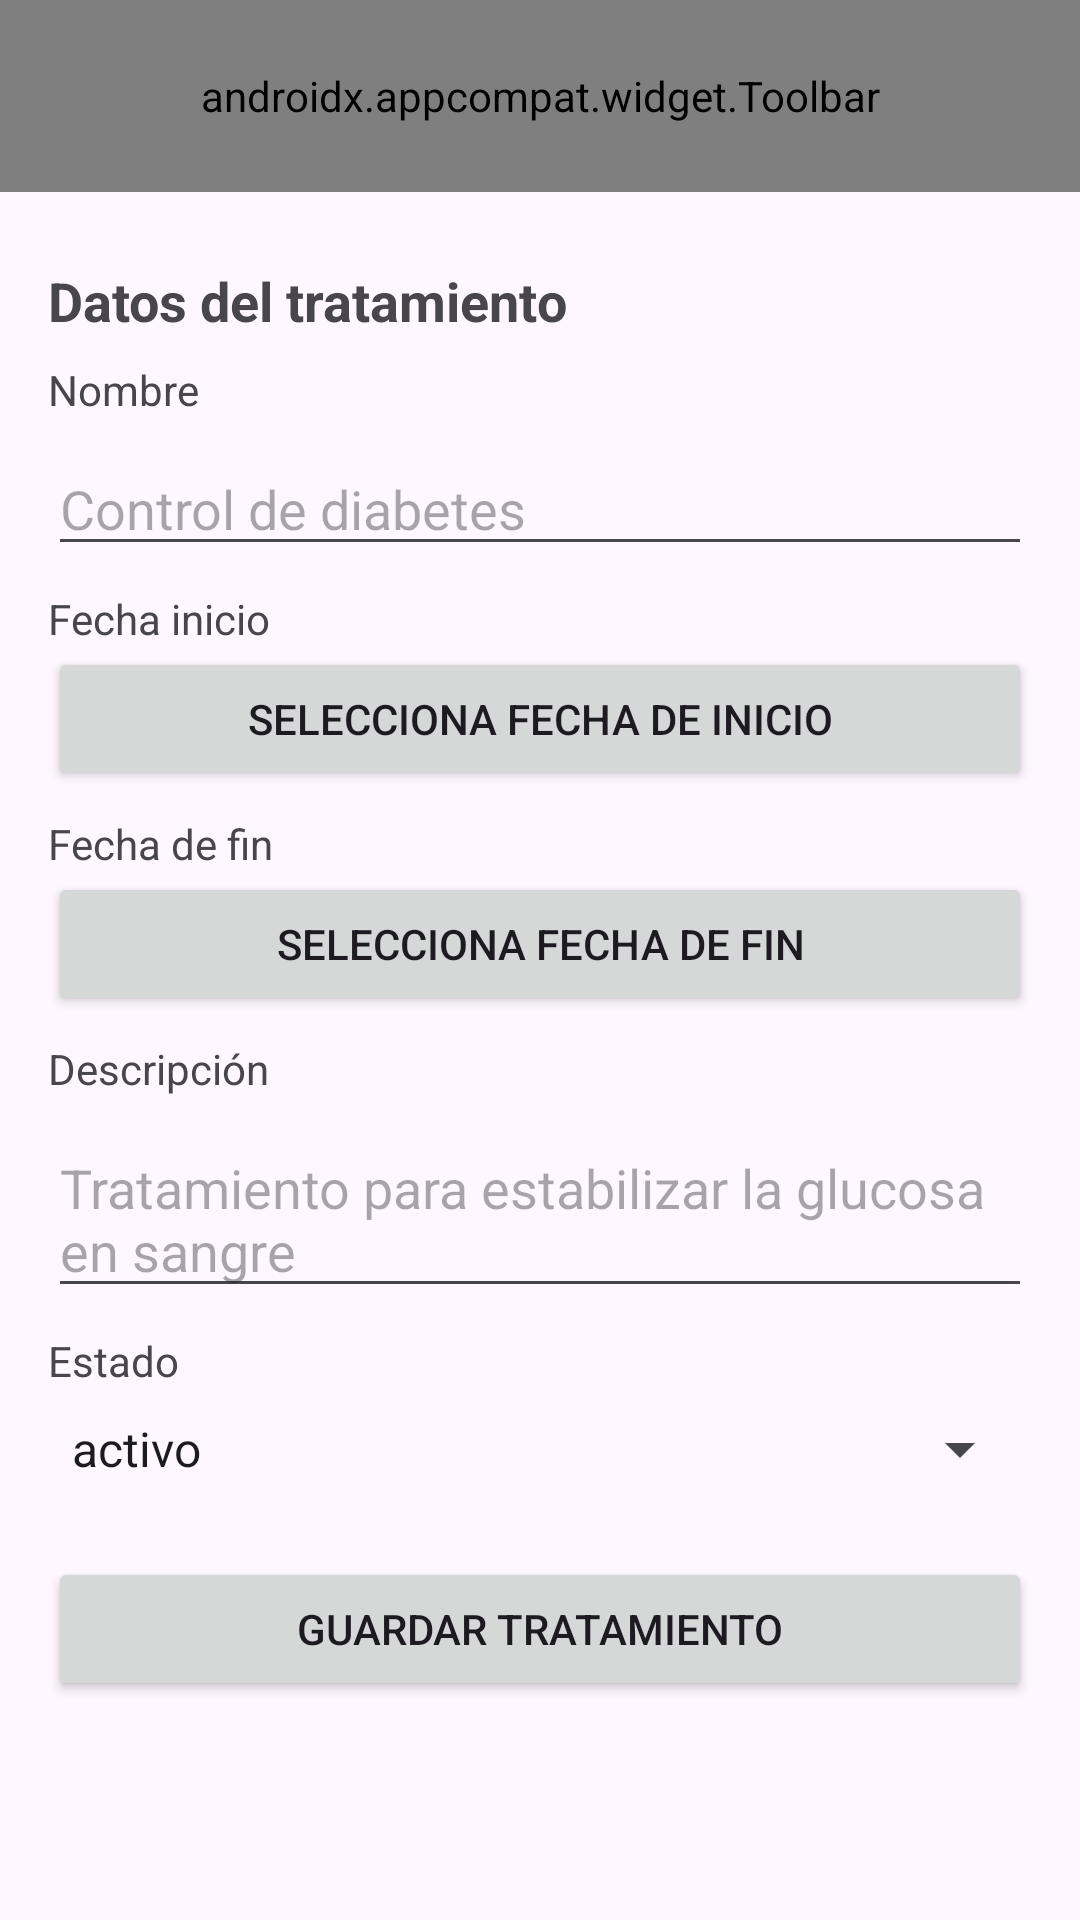

Write the Android layout XML for this screen, with the resource values it uses.
<!-- AndroidManifest.xml: application theme Theme.AppCompat.Light.NoActionBar -->
<!-- res/layout/activity_new_treatment.xml -->
<?xml version="1.0" encoding="utf-8"?>
<LinearLayout xmlns:android="http://schemas.android.com/apk/res/android"
    android:orientation="vertical"
    android:layout_width="match_parent"
    android:layout_height="match_parent">
    <include layout="@layout/adult_toolbar" />

    <LinearLayout
        android:layout_width="match_parent"
        android:layout_height="match_parent"
        android:orientation="vertical"
        android:padding="16dp">

        <TextView
            android:id="@+id/tvNewTreatment"
            android:layout_width="match_parent"
            android:layout_height="wrap_content"
            android:text="@string/new_treatment_ativity_treatment_data"
            android:textSize="18sp"
            android:textStyle="bold"
            android:layout_marginTop="8dp" />
        <TextView
            android:id="@+id/textViewTreatmentNameLabel"
            android:layout_width="wrap_content"
            android:layout_height="wrap_content"
            android:text="@string/new_treatment_ativity_name"
            android:layout_marginTop="8dp" />
        <EditText
            android:id="@+id/editTextName"
            android:layout_width="match_parent"
            android:layout_height="wrap_content"
            android:hint="@string/new_treatment_ativity_name_hint"
            android:inputType="textPersonName"
            android:layout_marginTop="8dp" />
        <TextView
            android:id="@+id/textViewStartDateLabel"
            android:layout_width="wrap_content"
            android:layout_height="wrap_content"
            android:text="@string/new_treatment_ativity_start_date"
            android:layout_marginTop="8dp" />

        <Button
            android:id="@+id/buttonStartDate"
            android:layout_width="match_parent"
            android:layout_height="wrap_content"
            android:text="@string/new_treatment_ativity_button_select_start_date" />

        <TextView
            android:id="@+id/textViewEndDateLabel"
            android:layout_width="wrap_content"
            android:layout_height="wrap_content"
            android:text="@string/new_treatment_ativity_end_date"
            android:layout_marginTop="8dp" />

        <Button
            android:id="@+id/buttonEndDate"
            android:layout_width="match_parent"
            android:layout_height="wrap_content"
            android:text="@string/new_treatment_ativity_button_select_end_date" />

        <TextView
            android:id="@+id/textViewTreatmentDescriptionLabel"
            android:layout_width="wrap_content"
            android:layout_height="wrap_content"
            android:text="@string/new_treatment_ativity_description"
            android:layout_marginTop="8dp" />
        <EditText
            android:id="@+id/editTextDescription"
            android:layout_width="match_parent"
            android:layout_height="wrap_content"
            android:hint="@string/new_treatment_ativity_description_hint"
            android:inputType="textMultiLine"
            android:minLines="1"
            android:layout_marginTop="8dp" />

        <TextView
            android:id="@+id/textViewTreatmentStateLabel"
            android:layout_width="wrap_content"
            android:layout_height="wrap_content"
            android:text="@string/new_treatment_ativity_button_state"
            android:layout_marginTop="8dp" />
        <Spinner
            android:id="@+id/spinnerState"
            android:layout_width="match_parent"
            android:layout_height="wrap_content"
            android:layout_marginTop="8dp"
            android:entries="@array/treatment_states" />

        <Button
            android:id="@+id/buttonSaveTreatment"
            android:layout_width="match_parent"
            android:layout_height="wrap_content"
            android:text="@string/new_treatment_ativity_button_save_treatment"
            android:layout_marginTop="24dp" />
    </LinearLayout>
</LinearLayout>
<!-- res/layout/adult_toolbar.xml (included above) -->
<?xml version="1.0" encoding="utf-8"?>
<androidx.appcompat.widget.Toolbar xmlns:android="http://schemas.android.com/apk/res/android"
    xmlns:app="http://schemas.android.com/apk/res-auto"
    android:id="@+id/toolbar_adult"
    android:layout_width="match_parent"
    android:layout_height="?attr/actionBarSize"
    android:background="@android:color/holo_red_dark"
    android:titleTextColor="@android:color/white"
    android:theme="@style/ThemeOverlay.AppCompat.Dark.ActionBar"
    app:titleTextColor="@android:color/white"
    app:popupTheme="@style/ThemeOverlay.AppCompat.Light"
    app:menu="@menu/adult_toolbar_menu"/>
<!-- resources referenced by this layout -->
<resources>
  <string-array name="treatment_states">
          <item>activo</item>
          <item>inactivo</item>
      </string-array>
  <string name="new_treatment_ativity_button_save_treatment">Guardar tratamiento</string>
  <string name="new_treatment_ativity_button_select_end_date">Selecciona fecha de fin</string>
  <string name="new_treatment_ativity_button_select_start_date">Selecciona fecha de inicio</string>
  <string name="new_treatment_ativity_button_state">Estado</string>
  <string name="new_treatment_ativity_description">Descripción</string>
  <string name="new_treatment_ativity_description_hint">Tratamiento para estabilizar la glucosa en sangre</string>
  <string name="new_treatment_ativity_end_date">Fecha de fin</string>
  <string name="new_treatment_ativity_name">Nombre</string>
  <string name="new_treatment_ativity_name_hint">Control de diabetes</string>
  <string name="new_treatment_ativity_start_date">Fecha inicio</string>
  <string name="new_treatment_ativity_treatment_data">Datos del tratamiento</string>
  <style name="Theme.AppCompat.Light.NoActionBar" parent="Base.Theme.AppCompat.Light.NoActionBar" />
  <style name="Base.Theme.AppCompat.Light.NoActionBar" parent="Theme.Material3.DayNight.NoActionBar">
          
          
      </style>
</resources>
